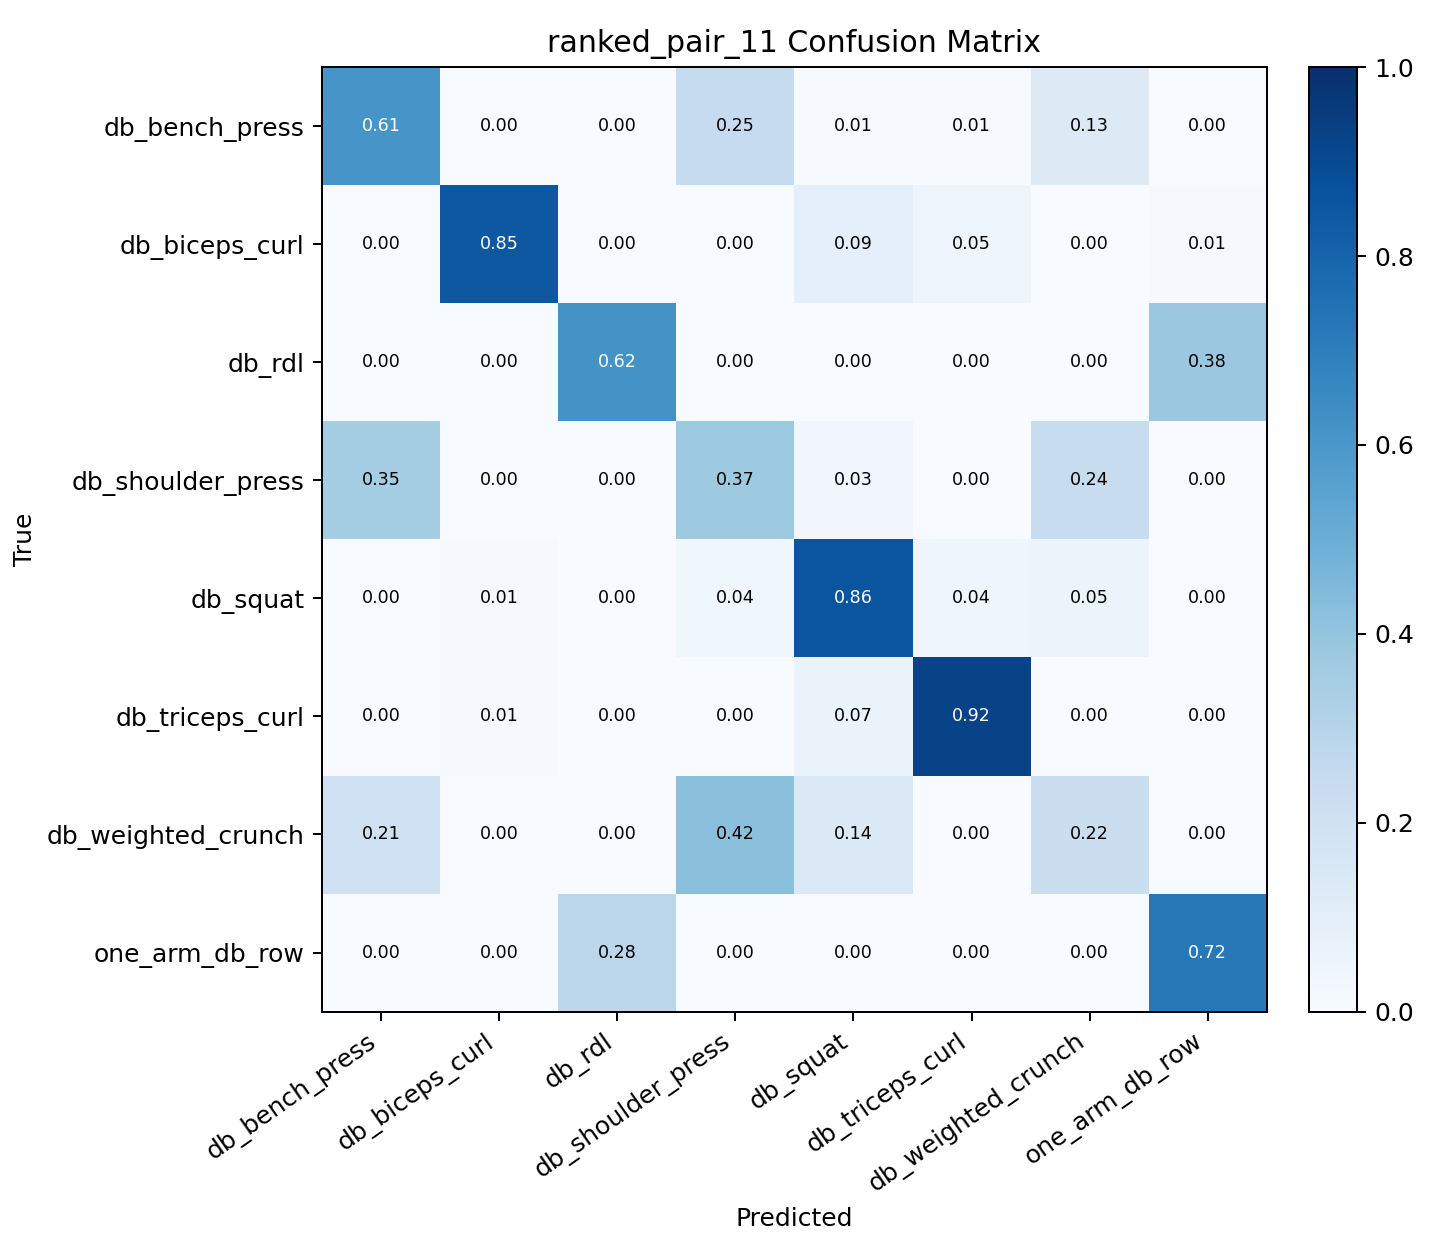

The table this chart was drawn from, first rows:
, db_bench_press, db_biceps_curl, db_rdl, db_shoulder_press, db_squat, db_triceps_curl, db_weighted_crunch, one_arm_db_row
db_bench_press, 0.6088, 0.002941, 0.0, 0.2471, 0.005882, 0.005882, 0.1294, 0.0
db_biceps_curl, 0.003472, 0.8472, 0.0, 0.0, 0.08681, 0.04861, 0.003472, 0.01042
db_rdl, 0.0, 0.0, 0.6177, 0.0, 0.0, 0.0, 0.0, 0.3823
db_shoulder_press, 0.3538, 0.0, 0.0, 0.3718, 0.03249, 0.0, 0.2419, 0.0
db_squat, 0.003205, 0.009615, 0.0, 0.03526, 0.859, 0.04167, 0.05128, 0.0
db_triceps_curl, 0.0, 0.009836, 0.0, 0.0, 0.06557, 0.9246, 0.0, 0.0
db_weighted_crunch, 0.2107, 0.003344, 0.0, 0.4214, 0.1405, 0.0, 0.2241, 0.0
one_arm_db_row, 0.0, 0.0, 0.2806, 0.0, 0.0, 0.0, 0.0, 0.7194
